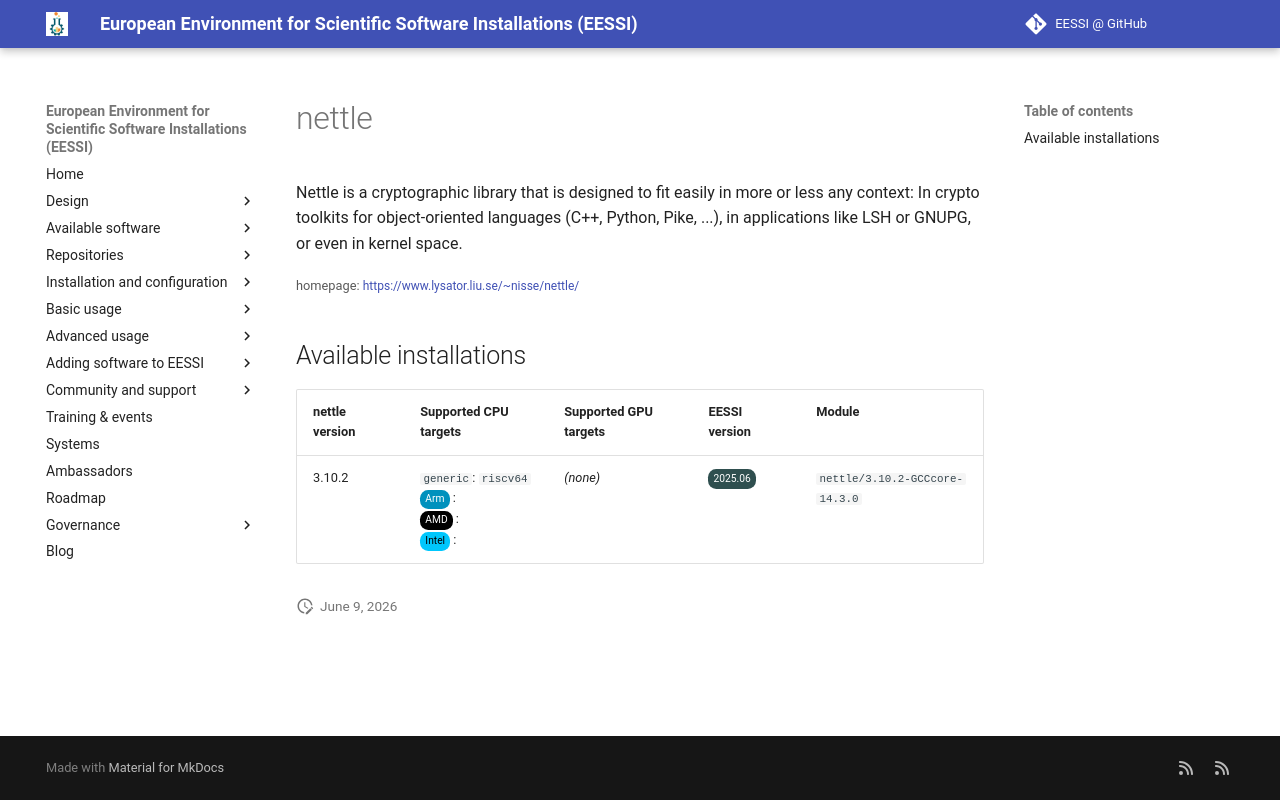

repository: EESSI/docs · page: available_software_riscv/detail/nettle/index.html · generator: mkdocs

---
json_ld:
  '@context': https://schema.org
  '@type': SoftwareApplication
  applicationCategory: DeveloperApplication
  description: "Nettle is a cryptographic library that is designed to fit easily\n\
    \ in more or less any context: In crypto toolkits for object-oriented\n languages\
    \ (C++, Python, Pike, ...), in applications like LSH or GNUPG,\n or even in kernel\
    \ space."
  license: Not confirmed
  name: nettle
  offers:
    '@type': Offer
    price: 0
  operatingSystem: LINUX
  review:
    '@type': Review
    author:
      '@type': Organization
      name: EESSI
    reviewBody: Application has been successfully made available on all architectures
      supported by EESSI
    reviewRating:
      '@type': Rating
      ratingValue: 5
  softwareRequirements: See https://www.eessi.io/docs/ for how to make EESSI available
    on your system
  softwareVersion: '[''3.10.2'']'
  url: https://www.lysator.liu.se/~nisse/nettle/
---
# nettle


Nettle is a cryptographic library that is designed to fit easily
 in more or less any context: In crypto toolkits for object-oriented
 languages (C++, Python, Pike, ...), in applications like LSH or GNUPG,
 or even in kernel space.

<small>homepage: </small><span class="software-link">[https://www.lysator.liu.se/~nisse/nettle/](https://www.lysator.liu.se/~nisse/nettle/)</span>

## Available installations


|nettle version|Supported CPU targets|Supported GPU targets|EESSI version|Module|
| --- | --- | --- | --- | --- |
|3.10.2|`generic`: `riscv64`<br/><span class="software-cpu-arm">Arm</span>: <br/><span class="software-cpu-amd">AMD</span>: <br/><span class="software-cpu-intel">Intel</span>: <br/>|*(none)*|<span class="software-eessi-version-202506">2025.06</span>|`nettle/3.10.2-GCCcore-14.3.0`|
